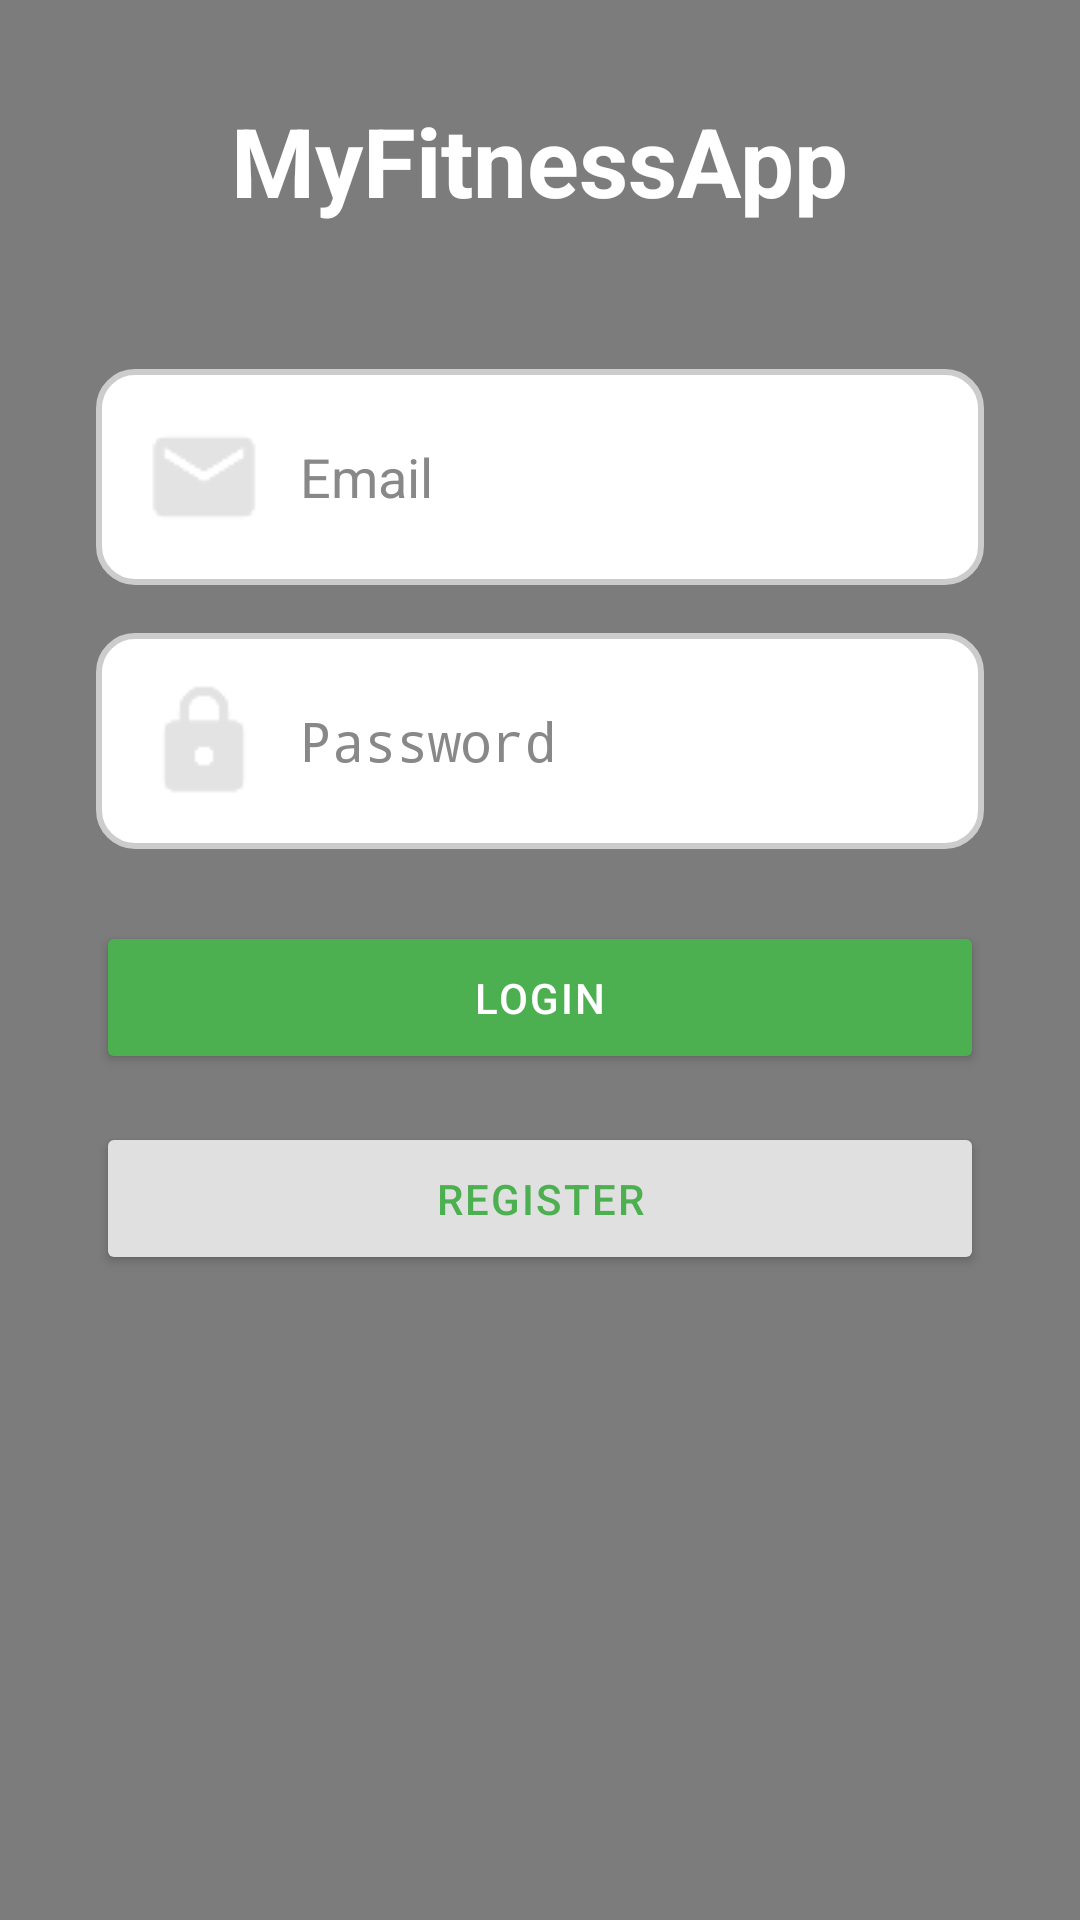

Reconstruct the res/layout file that produces this screen, plus the resources it refers to.
<!-- AndroidManifest.xml: application theme Theme.MyFitnessApp -->
<!-- res/layout/activity_login.xml -->
<?xml version="1.0" encoding="utf-8"?>
<FrameLayout xmlns:android="http://schemas.android.com/apk/res/android"
    android:layout_width="match_parent"
    android:layout_height="match_parent">

    
    <ImageView
        android:layout_width="match_parent"
        android:layout_height="match_parent"
        android:src="@drawable/login_bg"
        android:scaleType="centerCrop" />

    
    <View
        android:layout_width="match_parent"
        android:layout_height="match_parent"
        android:background="#80000000" /> 

    
    <ScrollView
        android:layout_width="match_parent"
        android:layout_height="match_parent"
        android:fillViewport="true">

        <LinearLayout
            android:layout_width="match_parent"
            android:layout_height="wrap_content"
            android:orientation="vertical"
            android:padding="32dp"
            android:gravity="center_horizontal">

            
            <TextView
                android:id="@+id/tvAppTitle"
                android:layout_width="wrap_content"
                android:layout_height="wrap_content"
                android:text="MyFitnessApp"
                android:textSize="32sp"
                android:textStyle="bold"
                android:textColor="@android:color/white"
                android:paddingBottom="48dp" />

            
            <EditText
                android:id="@+id/etEmail"
                android:layout_width="match_parent"
                android:layout_height="wrap_content"
                android:hint="Email"
                android:inputType="textEmailAddress"
                android:padding="16dp"
                android:background="@drawable/input_background"
                android:drawableLeft="@drawable/ic_email"
                android:drawablePadding="12dp"
                android:layout_marginBottom="16dp"
                android:textColor="@android:color/black"
                android:textColorHint="#888888" />

            
            <EditText
                android:id="@+id/etPassword"
                android:layout_width="match_parent"
                android:layout_height="wrap_content"
                android:hint="Password"
                android:inputType="textPassword"
                android:padding="16dp"
                android:background="@drawable/input_background"
                android:drawableLeft="@drawable/ic_lock"
                android:drawablePadding="12dp"
                android:layout_marginBottom="24dp"
                android:textColor="@android:color/black"
                android:textColorHint="#888888" />

            
            <Button
                android:id="@+id/btnLogin"
                android:layout_width="match_parent"
                android:layout_height="wrap_content"
                android:text="Login"
                android:textColor="@android:color/white"
                android:backgroundTint="@color/primaryColor"
                android:padding="16dp"
                android:layout_marginBottom="16dp"
                android:letterSpacing="0.05" />

            
            <Button
                android:id="@+id/btnRegister"
                android:layout_width="match_parent"
                android:layout_height="wrap_content"
                android:text="Register"
                android:textColor="@color/primaryColor"
                android:backgroundTint="@color/lightButtonBackground"
                android:padding="16dp"
                android:letterSpacing="0.05" />

            
            <ProgressBar
                android:id="@+id/progressBar"
                android:layout_width="wrap_content"
                android:layout_height="wrap_content"
                android:visibility="gone"
                android:layout_gravity="center"
                android:layout_marginTop="24dp"/>
        </LinearLayout>
    </ScrollView>
</FrameLayout>
<!-- resources referenced by this layout -->
<resources>
  <color name="lightButtonBackground">#E0E0E0</color>
  <color name="primaryColor">#4CAF50</color>
  <!-- drawable ic_email: png bitmap (drawable, 630 bytes) -->
  <!-- drawable ic_lock: png bitmap (drawable, 658 bytes) -->
  <!-- drawable input_background (drawable) -->
  <shape xmlns:android="http://schemas.android.com/apk/res/android"
      android:shape="rectangle">
      <solid android:color="#FFFFFF"/>
      <stroke
          android:width="2dp"
          android:color="#CCCCCC"/>
      <corners android:radius="12dp"/>
      <padding
          android:left="12dp"
          android:top="12dp"
          android:right="12dp"
          android:bottom="12dp"/>
  </shape>
  <style name="Theme.MyFitnessApp" parent="android:Theme.Material.Light.NoActionBar" />
</resources>
